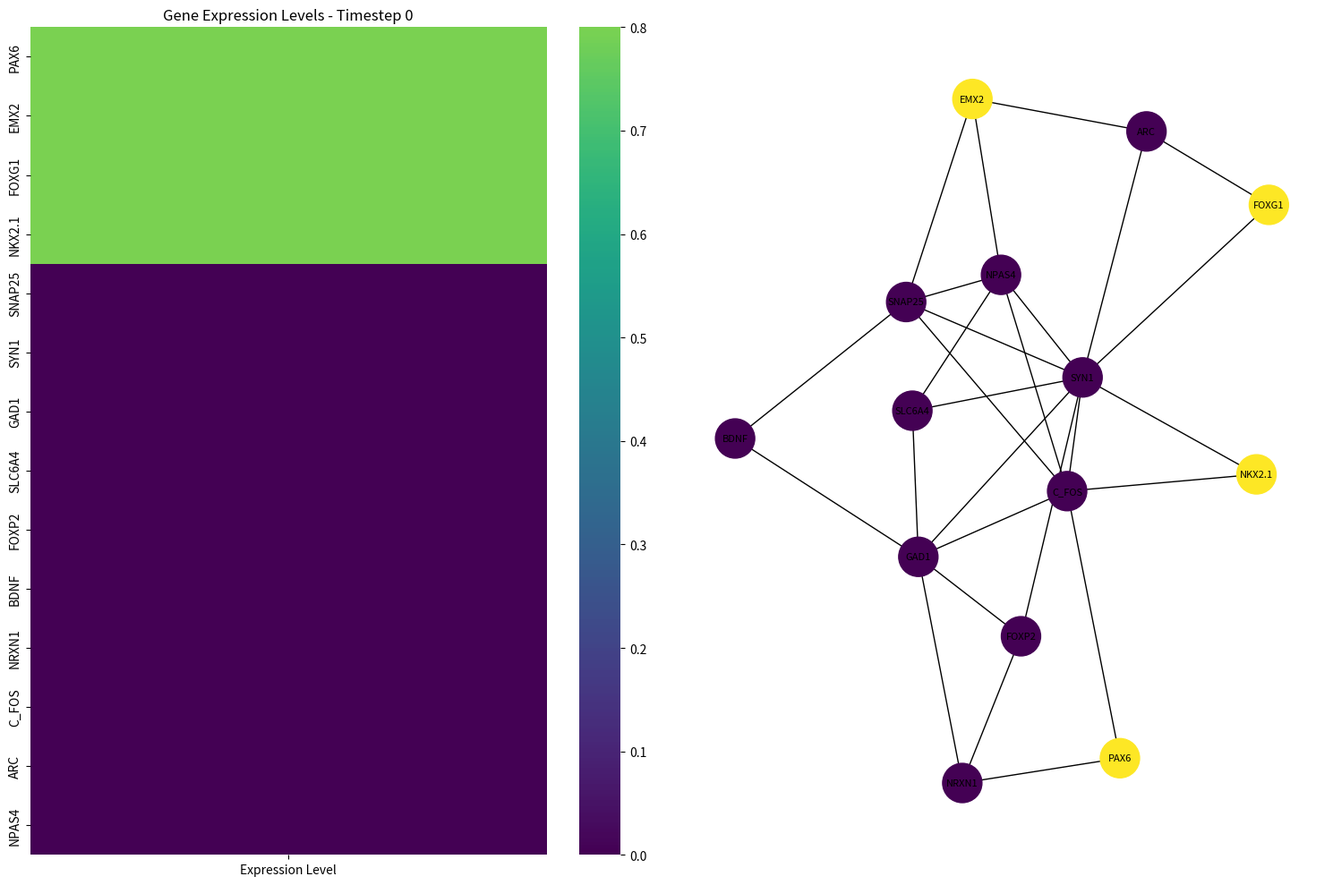
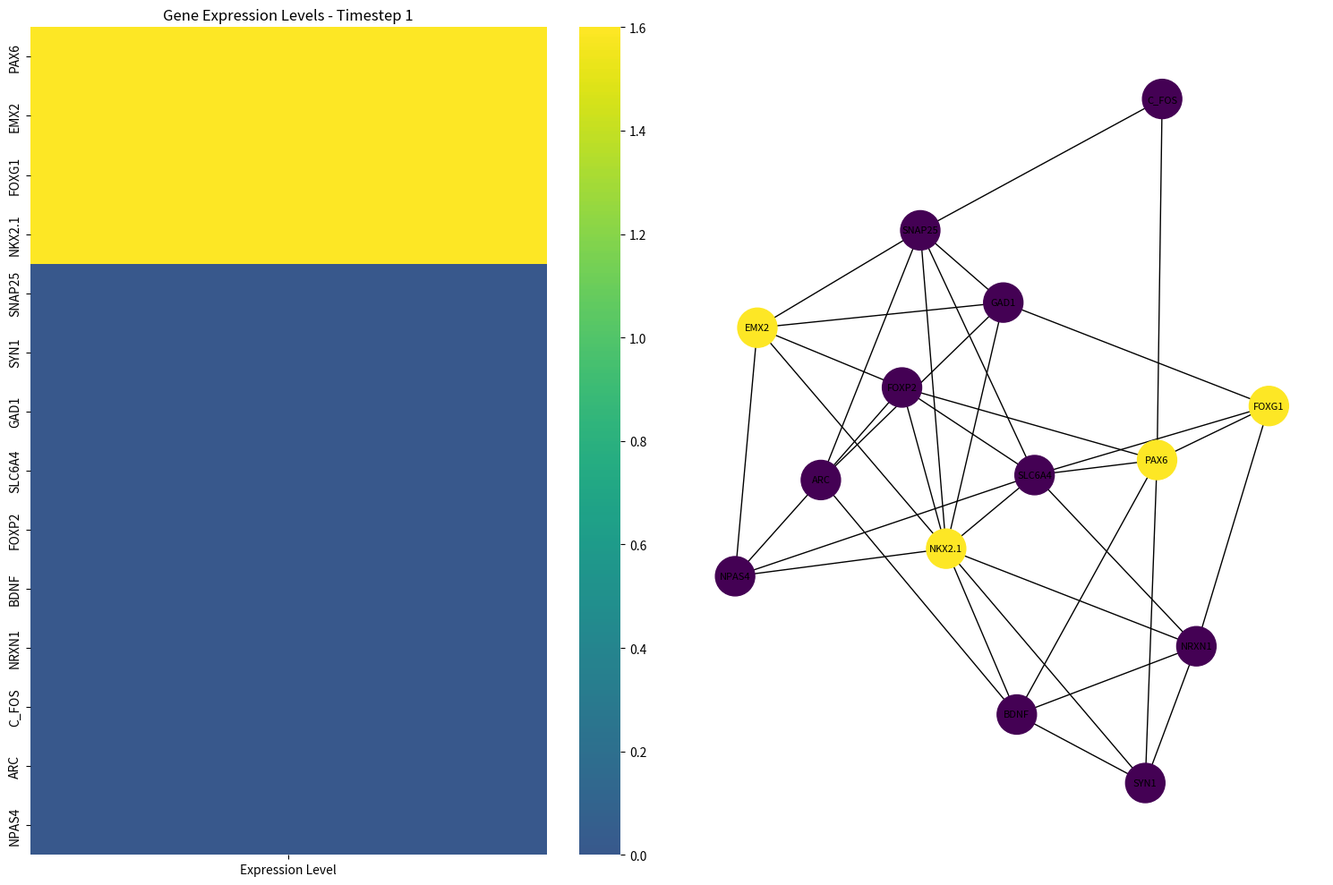
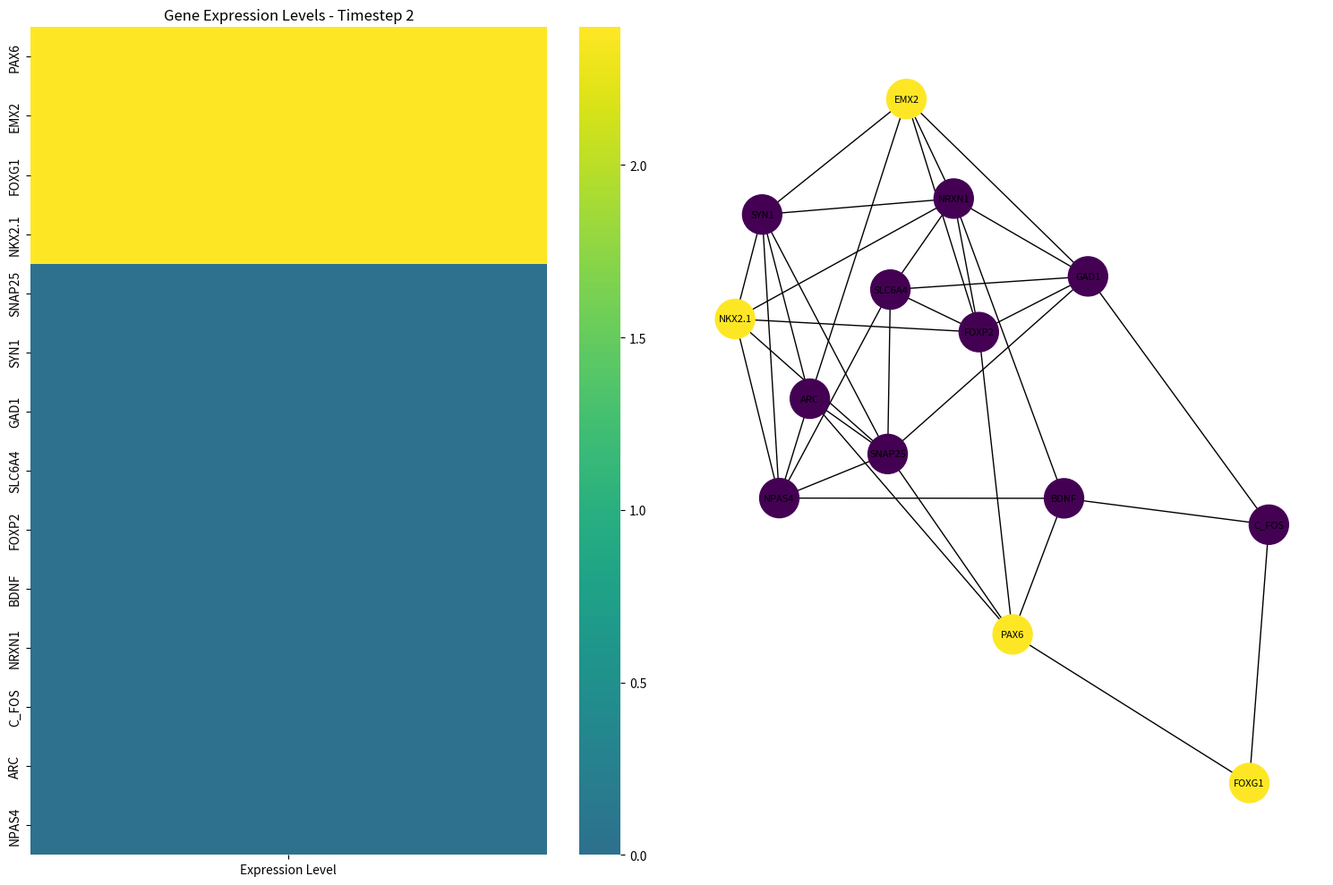
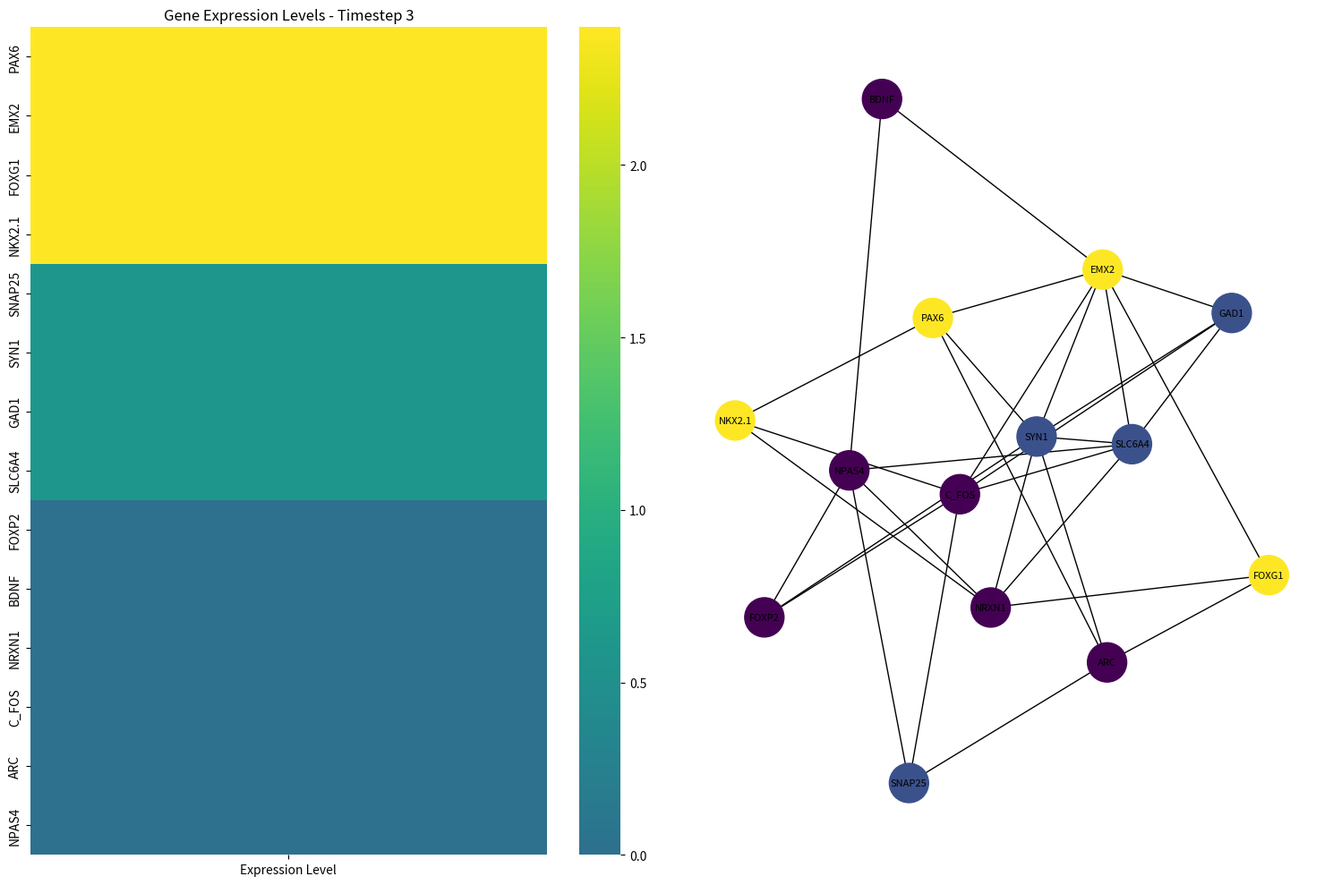
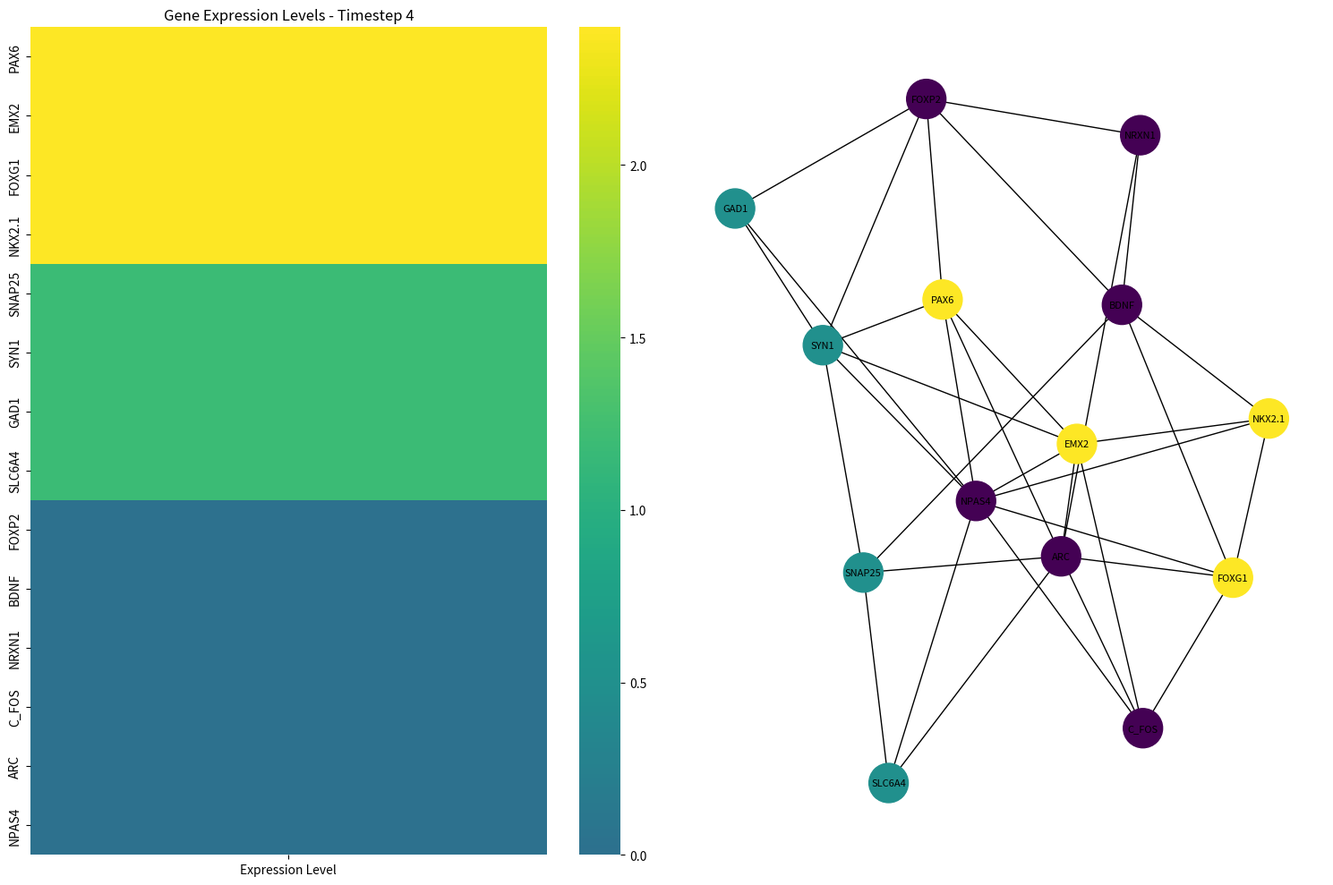
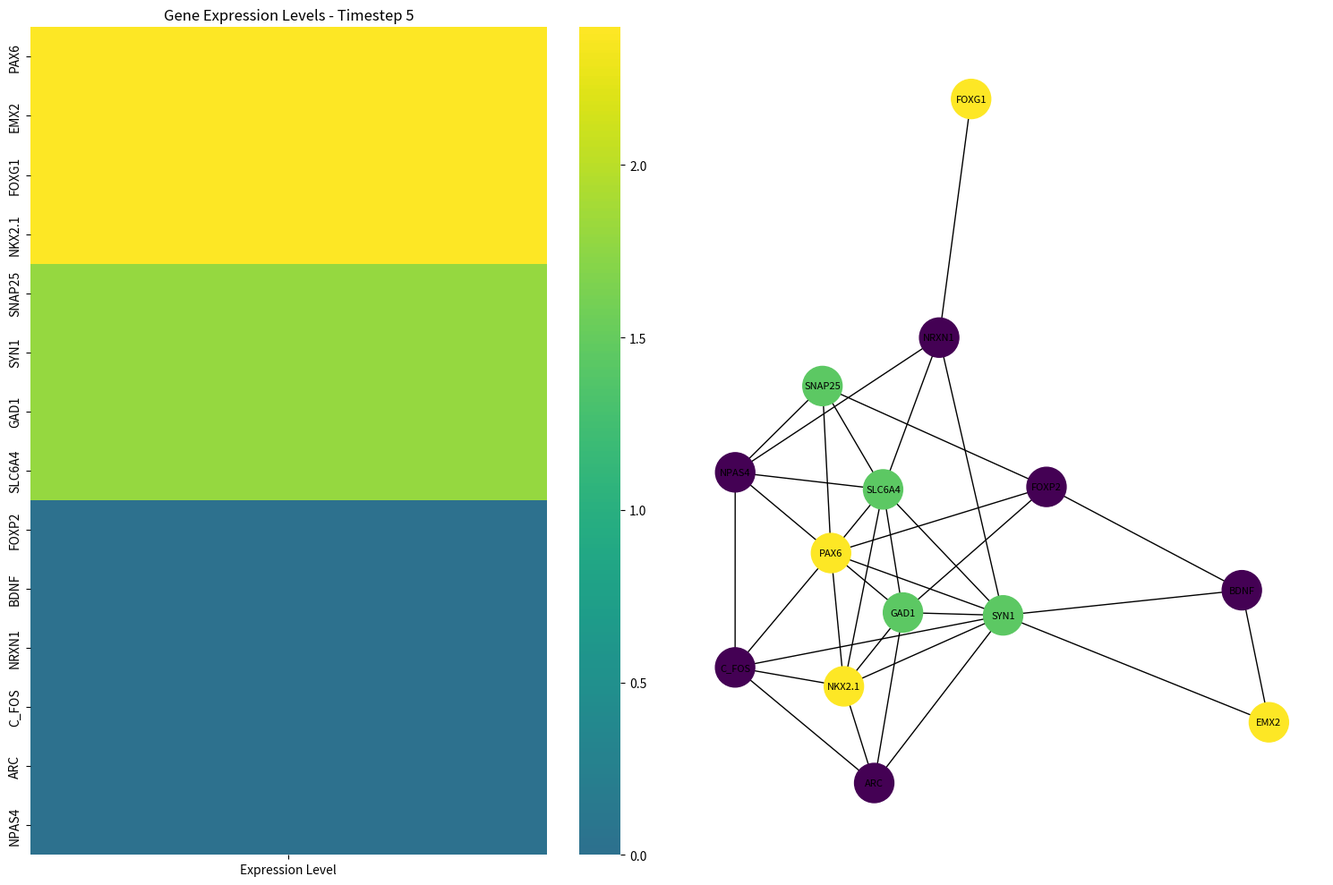
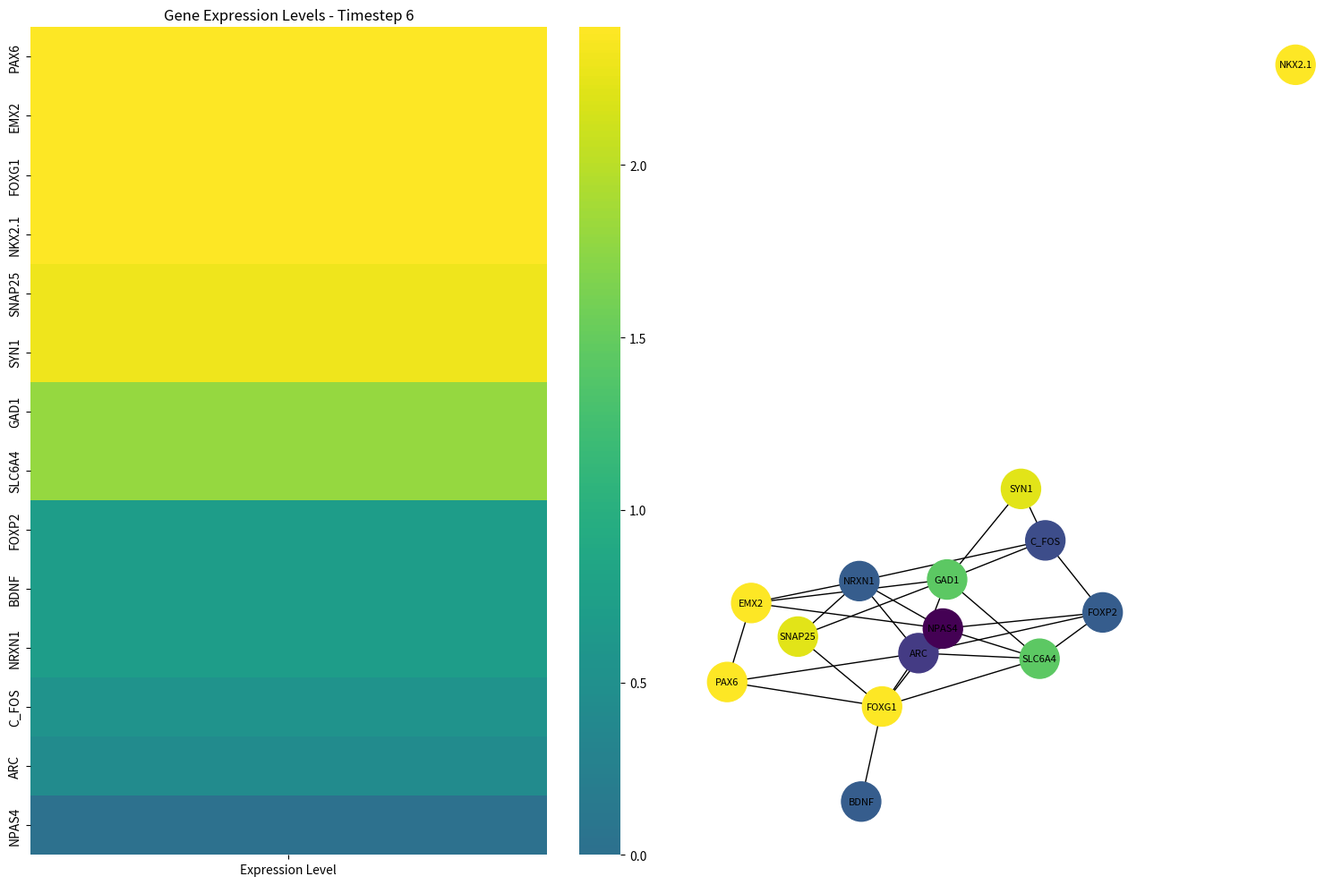
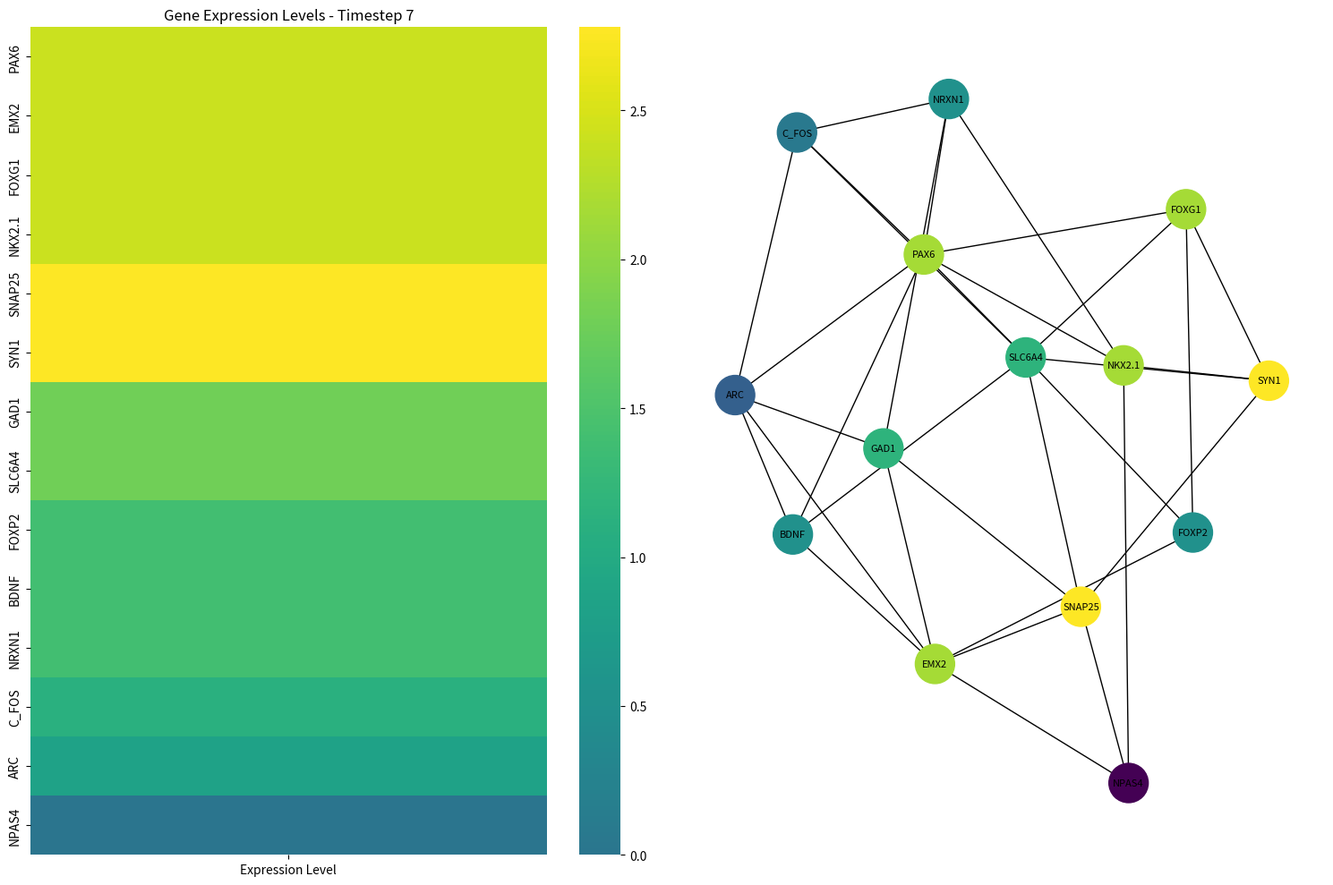
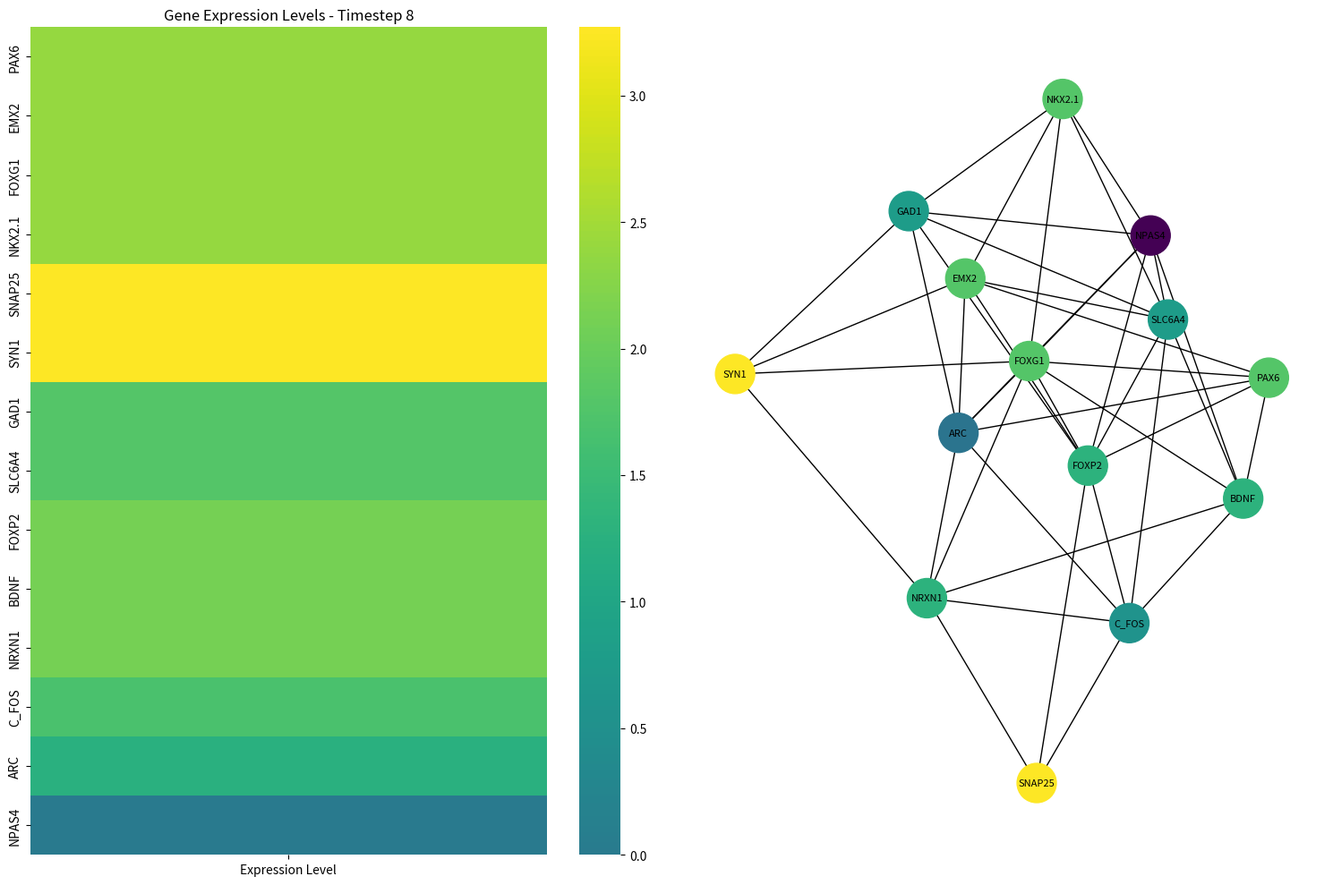
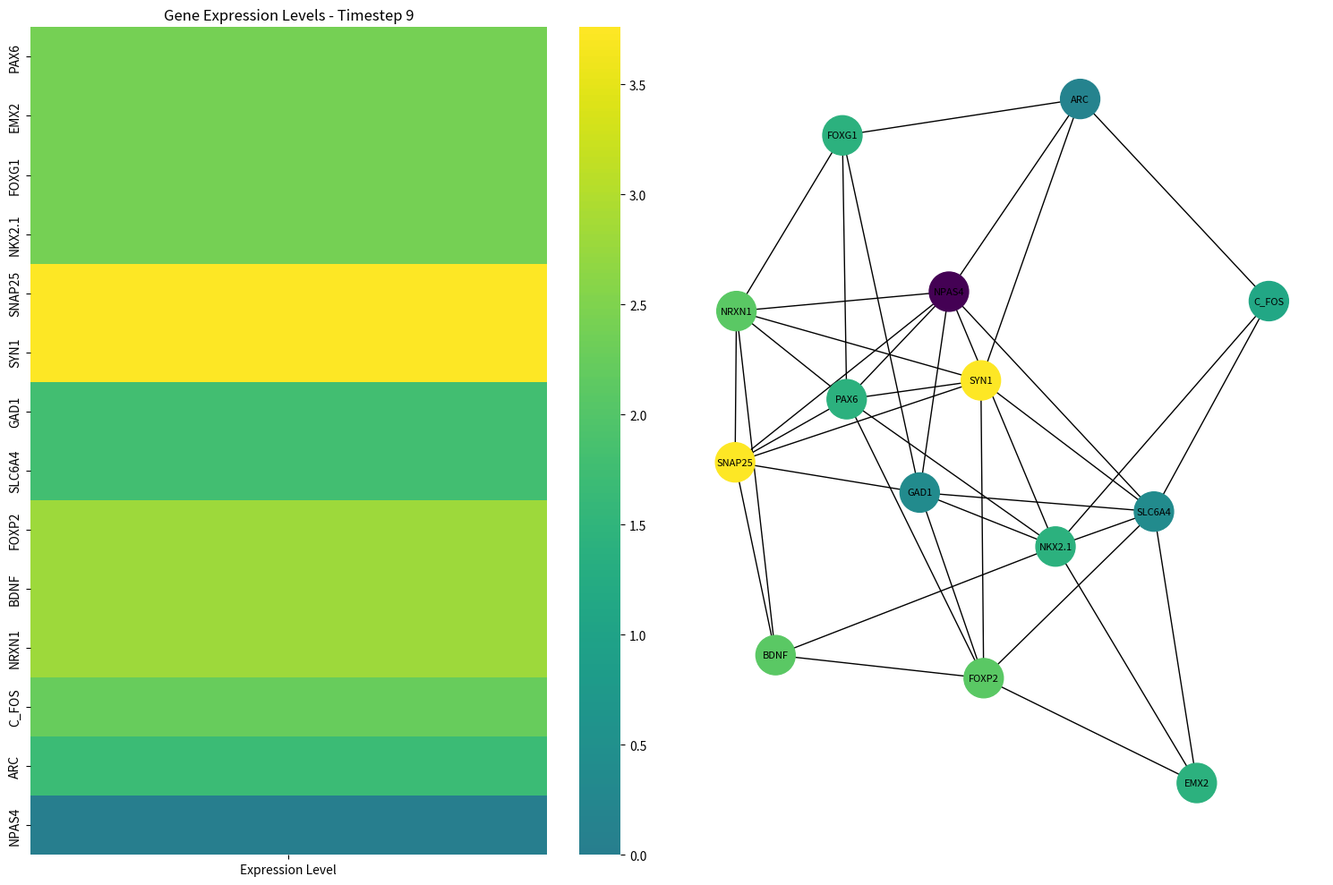

Generate these figures, in order, with matplotlib:
import numpy as np
import matplotlib.pyplot as plt
import seaborn as sns
import networkx as nx
from dataclasses import dataclass
from typing import Dict, List, Set
import logging

# Configuração de logging
logging.basicConfig(
    level=logging.DEBUG,
    format='%(asctime)s - %(name)s - %(levelname)s - %(message)s',
    filename='gene_activation.log'
)
logger = logging.getLogger(__name__)

@dataclass
class Gene:
    name: str
    expression_level: float = 0.0
    baseline_expression: float = 0.1
    is_active: bool = False
    activation_threshold: float = 0.5
    
    def activate(self, stimulus: float):
        """Ativa o gene baseado no estímulo recebido"""
        self.expression_level += stimulus
        self.is_active = self.expression_level > self.activation_threshold
        logger.debug(f"Gene {self.name} - Level: {self.expression_level:.3f}, Active: {self.is_active}")

class GeneNetwork:
    def __init__(self):
        # Genes do desenvolvimento
        self.development_genes = {
            'PAX6': Gene('PAX6'),
            'EMX2': Gene('EMX2'),
            'FOXG1': Gene('FOXG1'),
            'NKX2.1': Gene('NKX2.1')
        }
        
        # Genes de neurotransmissores
        self.neurotransmitter_genes = {
            'SNAP25': Gene('SNAP25'),
            'SYN1': Gene('SYN1'),
            'GAD1': Gene('GAD1'),
            'SLC6A4': Gene('SLC6A4')
        }
        
        # Genes motores
        self.motor_genes = {
            'FOXP2': Gene('FOXP2'),
            'BDNF': Gene('BDNF'),
            'NRXN1': Gene('NRXN1')
        }
        
        # Genes de resposta rápida
        self.early_response_genes = {
            'C_FOS': Gene('C_FOS'),
            'ARC': Gene('ARC'),
            'NPAS4': Gene('NPAS4')
        }
        
        # Todas as categorias de genes
        self.all_categories = {
            'Development': self.development_genes,
            'Neurotransmitter': self.neurotransmitter_genes,
            'Motor': self.motor_genes,
            'Early Response': self.early_response_genes
        }
        
        # Registro de ativações
        self.activation_history = []
        
        logger.info("Gene network initialized")

    def activate_pathway(self, pathway_name: str, stimulus: float):
        """Ativa uma via específica de genes"""
        if pathway_name == 'motor_control':
            self._activate_motor_pathway(stimulus)
        elif pathway_name == 'development':
            self._activate_development_pathway(stimulus)
        elif pathway_name == 'neurotransmitter':
            self._activate_neurotransmitter_pathway(stimulus)
            
        self._record_activation_state()
        logger.info(f"Pathway {pathway_name} activated with stimulus {stimulus}")

    def _activate_motor_pathway(self, stimulus: float):
        """Simula ativação da via motora"""
        # Ativa genes motores
        for gene in self.motor_genes.values():
            gene.activate(stimulus)
        
        # Ativa genes de resposta rápida relacionados
        self.early_response_genes['C_FOS'].activate(stimulus * 0.8)
        self.early_response_genes['ARC'].activate(stimulus * 0.6)
        
        # Ativa genes de neurotransmissores necessários
        self.neurotransmitter_genes['SNAP25'].activate(stimulus * 0.7)
        self.neurotransmitter_genes['SYN1'].activate(stimulus * 0.7)

    def _activate_development_pathway(self, stimulus: float):
        """Simula ativação da via de desenvolvimento"""
        for gene in self.development_genes.values():
            gene.activate(stimulus)

    def _activate_neurotransmitter_pathway(self, stimulus: float):
        """Simula ativação da via de neurotransmissores"""
        for gene in self.neurotransmitter_genes.values():
            gene.activate(stimulus)

    def _record_activation_state(self):
        """Registra o estado atual de ativação de todos os genes"""
        current_state = {}
        for category, genes in self.all_categories.items():
            current_state[category] = {
                name: gene.expression_level 
                for name, gene in genes.items()
            }
        self.activation_history.append(current_state)

class GeneVisualizer:
    def __init__(self, network: GeneNetwork):
        self.network = network
        
    def plot_current_state(self, timestep: int):
        """Plota o estado atual de ativação dos genes"""
        plt.figure(figsize=(15, 10))
        
        # Prepara dados para visualização
        categories = []
        gene_names = []
        expression_levels = []
        
        for category, genes in self.network.all_categories.items():
            for name, gene in genes.items():
                categories.append(category)
                gene_names.append(name)
                expression_levels.append(gene.expression_level)
        
        # Cria heatmap
        data = np.array(expression_levels).reshape(-1, 1)
        
        plt.subplot(121)
        sns.heatmap(data,
                   yticklabels=gene_names,
                   xticklabels=['Expression Level'],
                   cmap='viridis',
                   center=0.5)
        plt.title(f'Gene Expression Levels - Timestep {timestep}')
        
        # Grafo de ativação
        plt.subplot(122)
        G = nx.Graph()
        
        # Adiciona nós para cada gene
        for name, level in zip(gene_names, expression_levels):
            G.add_node(name, expression=level)
        
        # Adiciona conexões entre genes relacionados
        for gene1 in gene_names:
            for gene2 in gene_names:
                if gene1 != gene2 and np.random.random() < 0.2:  # 20% chance de conexão
                    G.add_edge(gene1, gene2)
        
        pos = nx.spring_layout(G)
        nx.draw(G, pos,
                node_color=[G.nodes[node]['expression'] for node in G.nodes()],
                cmap='viridis',
                node_size=1000,
                with_labels=True,
                font_size=8)
        
        plt.tight_layout()
        plt.savefig(f'gene_activation_{timestep}.png')
        plt.close()

def simulate_gene_activation():
    """Simula sequência de ativações gênicas"""
    network = GeneNetwork()
    visualizer = GeneVisualizer(network)
    
    # Simula vários passos de ativação
    for timestep in range(10):
        logger.info(f"Starting timestep {timestep}")
        
        # Simula diferentes estímulos
        if timestep < 3:
            # Fase inicial: desenvolvimento
            network.activate_pathway('development', 0.8)
        elif timestep < 6:
            # Fase intermediária: estabelecimento de neurotransmissores
            network.activate_pathway('neurotransmitter', 0.6)
        else:
            # Fase final: controle motor
            network.activate_pathway('motor_control', 0.7)
        
        # Visualiza estado atual
        visualizer.plot_current_state(timestep)
        
        logger.info(f"Completed timestep {timestep}")

if __name__ == "__main__":
    simulate_gene_activation()
